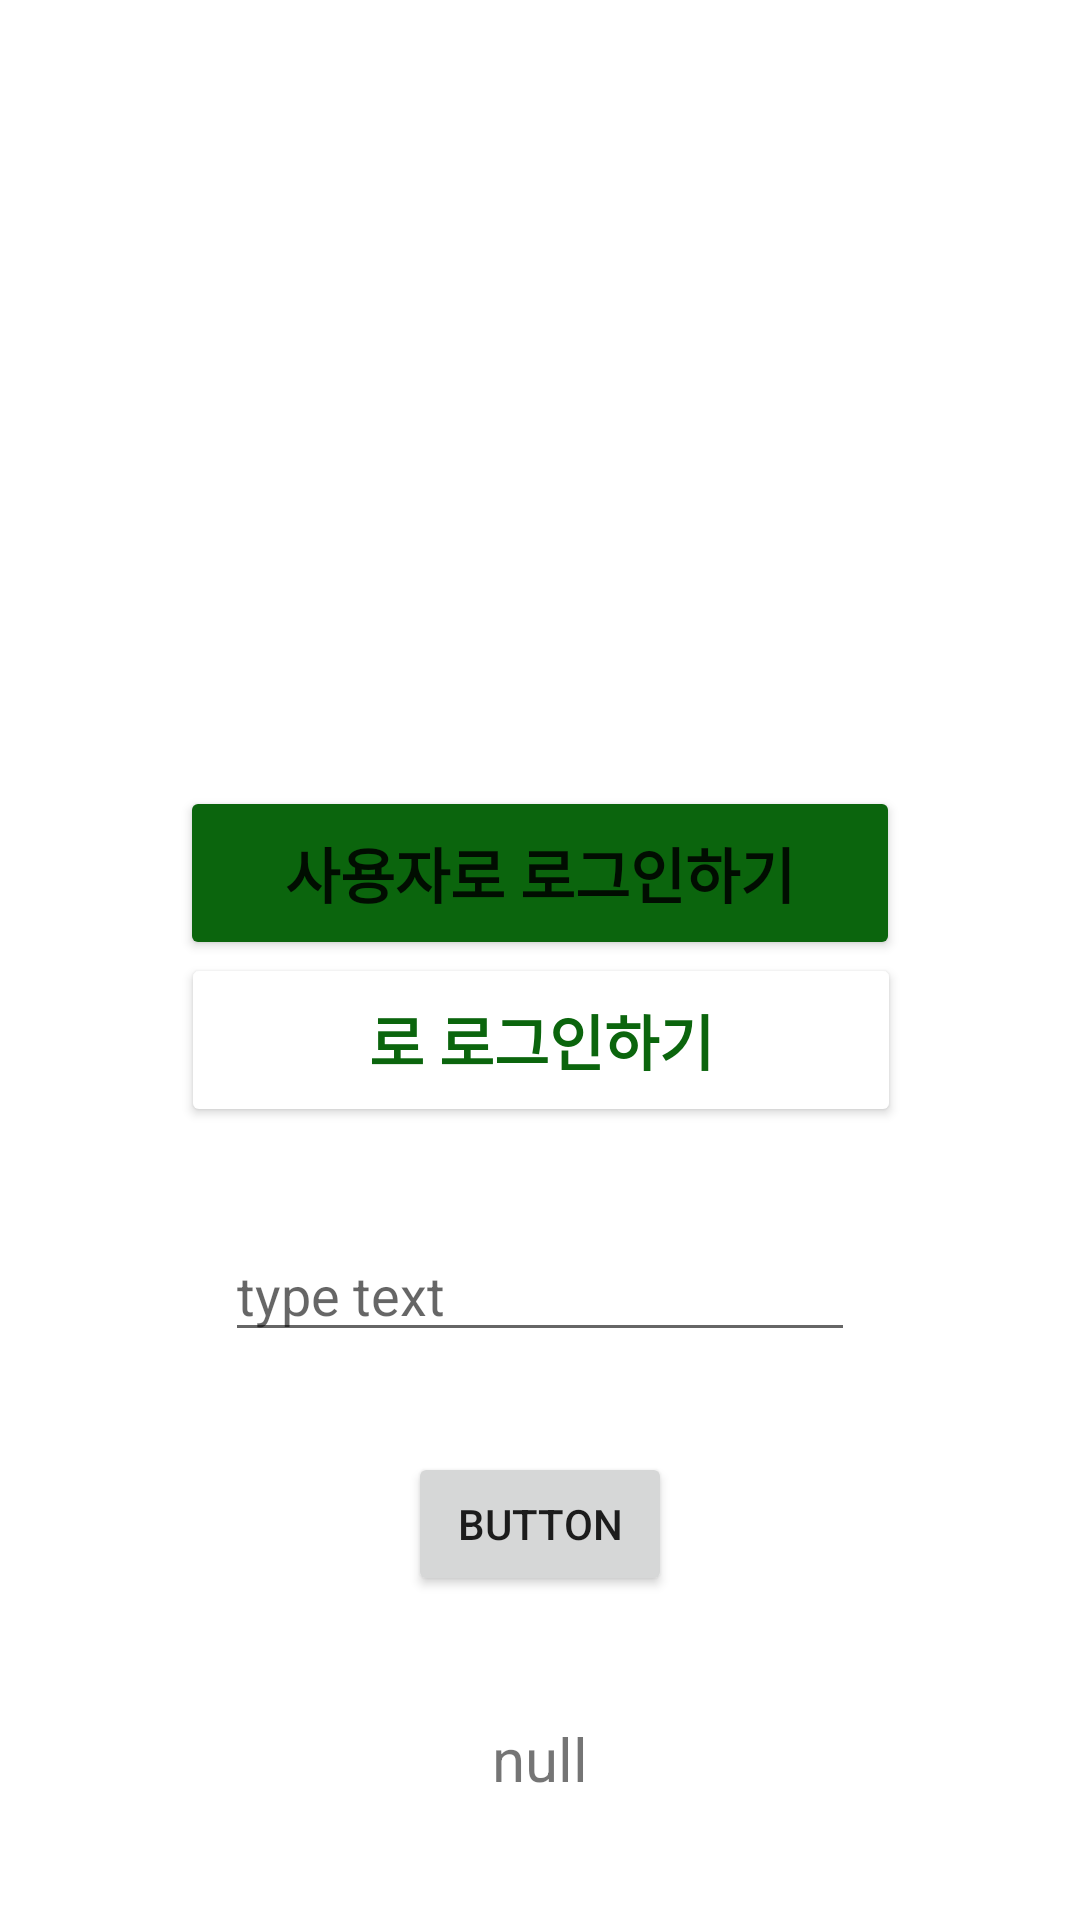

Write the Android layout XML for this screen, with the resource values it uses.
<!-- AndroidManifest.xml: application theme Theme.Savagr -->
<!-- res/layout/activity_login_selection.xml -->
<?xml version="1.0" encoding="utf-8"?>
<androidx.constraintlayout.widget.ConstraintLayout xmlns:android="http://schemas.android.com/apk/res/android"
                                                   xmlns:app="http://schemas.android.com/apk/res-auto"
                                                   xmlns:tools="http://schemas.android.com/tools"
                                                   android:layout_width="match_parent"
                                                   android:layout_height="match_parent"
                                                   tools:context=".LogInSelection">

    <Button
            android:id="@+id/login_by_user"
            android:layout_width="240dp"
            android:layout_height="58dp"
            android:fontFamily="sans-serif-black"
            android:text="사용자로 로그인하기"
            android:textSize="20sp"
            app:backgroundTint="@color/main_blue"
            app:iconTint="#FFFFFF"
            app:layout_constraintBottom_toBottomOf="parent"
            app:layout_constraintEnd_toEndOf="parent"
            app:layout_constraintStart_toStartOf="parent"
            app:layout_constraintTop_toTopOf="parent"
            app:layout_constraintVertical_bias="0.45" />

    <Button
        android:id="@+id/login_by_vet"
        android:layout_width="240dp"
        android:layout_height="58dp"
        android:fontFamily="sans-serif-black"
        android:text="로 로그인하기"
        android:textColor="@color/main_blue"
        android:textSize="20sp"
        app:backgroundTint="@color/baby_green"
        app:iconTint="#FFFFFF"
        app:layout_constraintBottom_toBottomOf="parent"
        app:layout_constraintEnd_toEndOf="parent"
        app:layout_constraintHorizontal_bias="0.502"
        app:layout_constraintStart_toStartOf="parent"
        app:layout_constraintTop_toTopOf="parent"
        app:layout_constraintVertical_bias="0.546" />
    <Button
            android:id="@+id/question"
            android:layout_width="wrap_content"
            android:layout_height="wrap_content"
            android:text="Button"
            app:layout_constraintBottom_toBottomOf="parent"
            app:layout_constraintEnd_toEndOf="parent"
            app:layout_constraintStart_toStartOf="parent"
            app:layout_constraintTop_toBottomOf="@+id/login_by_vet" />

    <EditText
            android:id="@+id/editTextTextPersonName"
            android:layout_width="wrap_content"
            android:layout_height="wrap_content"
            android:ems="10"
            android:hint="type text"
            android:inputType="textPersonName"
            app:layout_constraintBottom_toTopOf="@+id/question"
            app:layout_constraintEnd_toEndOf="parent"
            app:layout_constraintStart_toStartOf="parent"
            app:layout_constraintTop_toBottomOf="@+id/login_by_vet" />

    <TextView
            android:id="@+id/textView"
            android:layout_width="wrap_content"
            android:layout_height="wrap_content"
            android:text="null"
            android:textSize="20sp"
            app:layout_constraintBottom_toBottomOf="parent"
            app:layout_constraintEnd_toEndOf="parent"
            app:layout_constraintStart_toStartOf="parent"
            app:layout_constraintTop_toBottomOf="@+id/question" />

</androidx.constraintlayout.widget.ConstraintLayout>
<!-- resources referenced by this layout -->
<resources>
  <color name="main_blue">#FF0B650D</color>
  <style name="Theme.Savagr" parent="Theme.MaterialComponents.DayNight.DarkActionBar">
          
          <item name="windowNoTitle">true</item>
          <item name="windowActionBar">false</item>
          <item name="colorPrimary">@color/main_blue</item>
          <item name="colorPrimaryVariant">@color/main_blue</item>
          <item name="colorOnPrimary">@color/white</item>
          
          <item name="colorSecondary">@color/teal_200</item>
          <item name="colorSecondaryVariant">@color/teal_700</item>
          <item name="colorOnSecondary">@color/black</item>
          
          <item name="android:statusBarColor" tools:targetApi="l">?attr/colorPrimaryVariant</item>
          
      </style>
  <color name="white">#FFFFFFFF</color>
  <color name="teal_200">#FF03DAC5</color>
  <color name="teal_700">#FF018786</color>
  <color name="black">#FF000000</color>
</resources>
